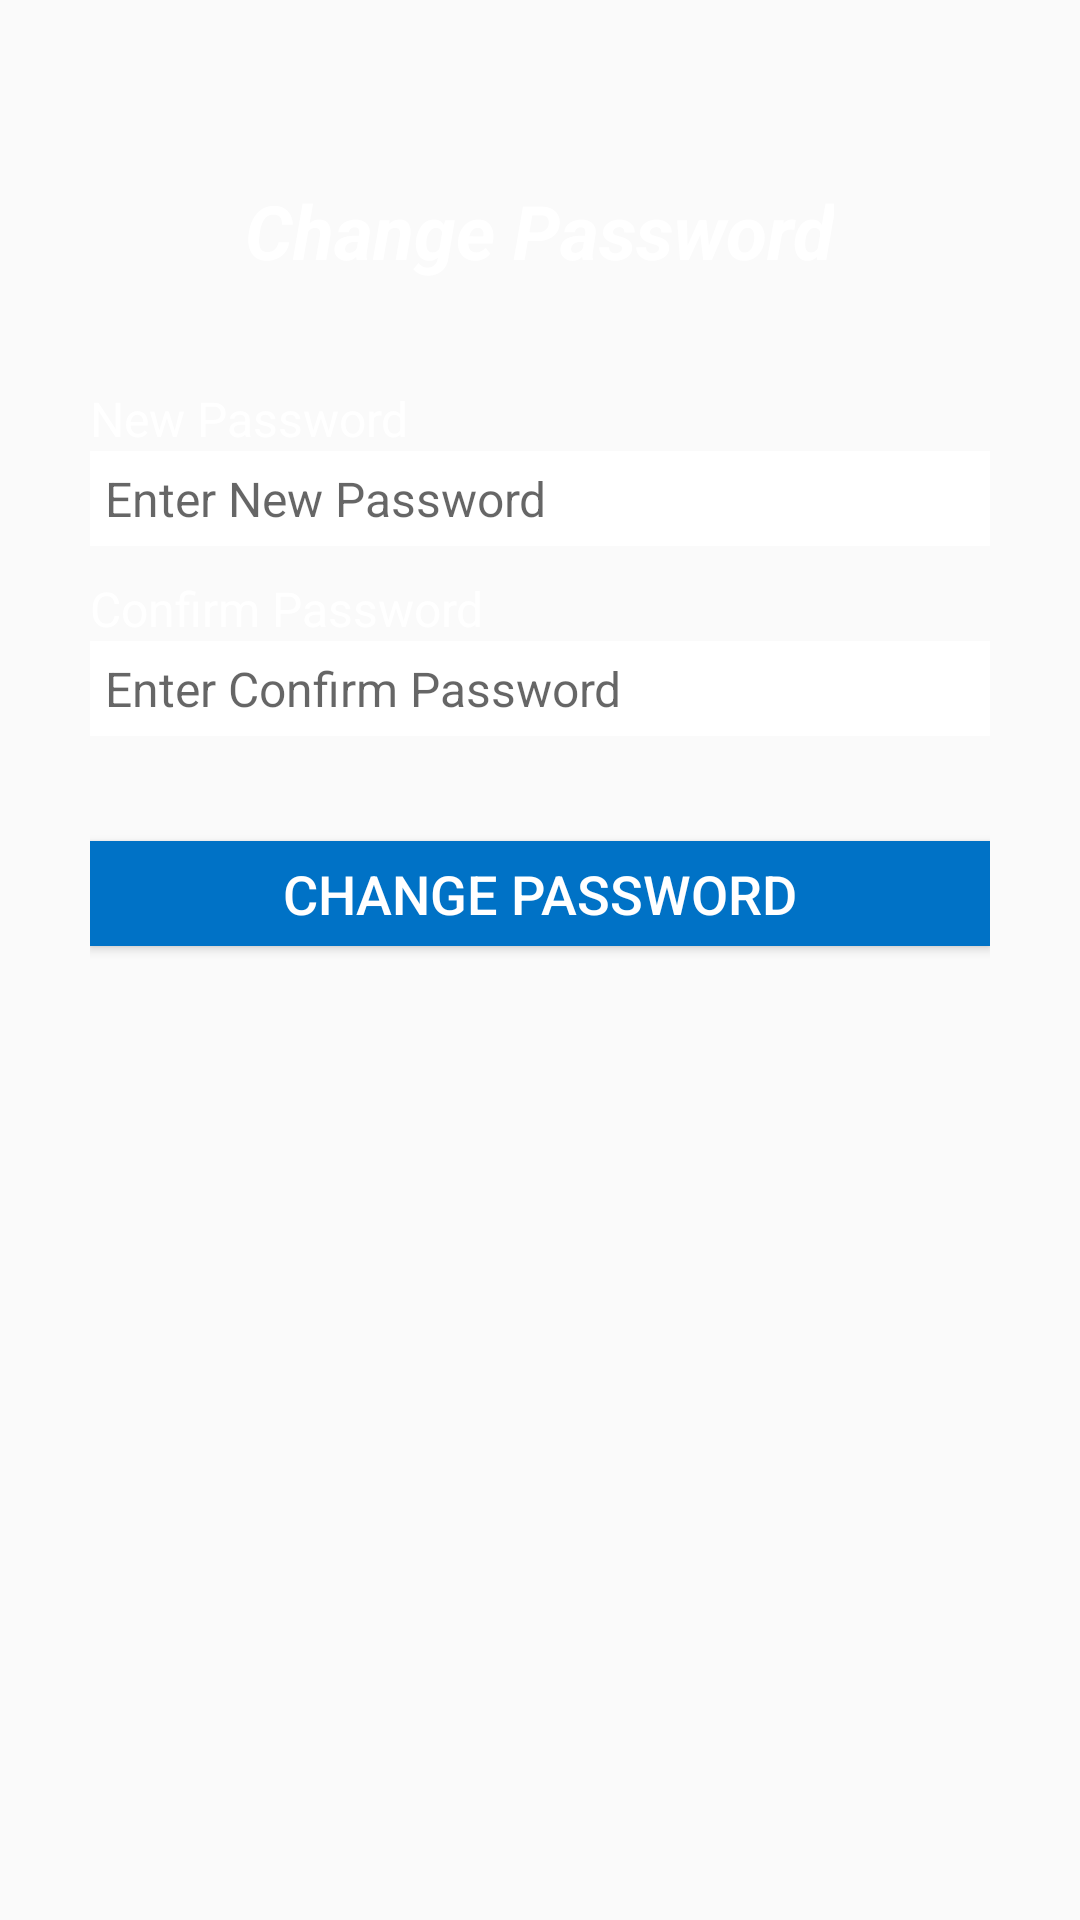

Layout XML and referenced resources for this Android screen:
<!-- AndroidManifest.xml: application theme AppTheme -->
<!-- res/layout/content_change_password.xml -->
<?xml version="1.0" encoding="utf-8"?>
<LinearLayout xmlns:android="http://schemas.android.com/apk/res/android"
    xmlns:app="http://schemas.android.com/apk/res-auto"
    xmlns:tools="http://schemas.android.com/tools"
    android:layout_width="match_parent"
    android:layout_height="match_parent"
    android:background="@drawable/background_image"
    android:paddingLeft="30dp"
    android:paddingRight="30dp"
    android:baselineAligned="false"
    android:orientation="vertical"
    android:weightSum="1"
    tools:showIn="@layout/activity_change_password">
    <TextView
        android:layout_width="wrap_content"
        android:layout_height="wrap_content"
        android:layout_gravity="center"
        android:layout_marginTop="60dp"
        android:layout_marginBottom="30dp"
        android:text="Change Password"
        android:textColor="#fff"
        android:textSize="25dp"
        android:textStyle="normal|bold|italic" />
    <TextView
        android:layout_width="wrap_content"
        android:layout_height="wrap_content"
        android:layout_marginTop="5dp"
        android:text="New Password"
        android:textColor="#fff"
        android:textSize="16dp" />
    <EditText
        android:id="@+id/etUserNewPassword"
        android:layout_width="match_parent"
        android:layout_height="wrap_content"
        android:layout_marginBottom="5dp"
        android:background="#fff"
        android:hint="Enter New Password"
        android:textColor="#000"
        android:inputType="textPassword"
        android:padding="5dp"
        android:textSize="16dp" />
    <TextView
        android:layout_width="wrap_content"
        android:layout_height="wrap_content"
        android:layout_marginTop="5dp"
        android:text="Confirm Password"
        android:textColor="#fff"
        android:textSize="16dp" />
    <EditText
        android:id="@+id/etUserConfirmPassword"
        android:layout_width="match_parent"
        android:layout_height="wrap_content"
        android:layout_marginBottom="5dp"
        android:background="#fff"
        android:hint="Enter Confirm Password"
        android:textColor="#000"
        android:inputType="textPassword"
        android:padding="5dp"
        android:textSize="16dp" />
    <Button
        android:id="@+id/bChangePassword"
        android:layout_width="match_parent"
        android:layout_height="35dp"
        android:layout_marginTop="30dp"
        android:text="Change Password"
        android:background="#0072C6"
        android:textColor="#fff"
        android:textSize="18dp" />
</LinearLayout>
<!-- res/layout/activity_change_password.xml (included above) -->
<?xml version="1.0" encoding="utf-8"?>
<android.support.design.widget.CoordinatorLayout xmlns:android="http://schemas.android.com/apk/res/android"
    xmlns:app="http://schemas.android.com/apk/res-auto"
    xmlns:tools="http://schemas.android.com/tools"
    android:layout_width="match_parent"
    android:layout_height="match_parent"
    android:fitsSystemWindows="true"
    tools:context="com.bdlions.sampanit.recharge.ChangePassword">

    <android.support.design.widget.AppBarLayout
        android:layout_width="match_parent"
        android:layout_height="wrap_content"
        android:theme="@style/AppTheme.AppBarOverlay">

        <android.support.v7.widget.Toolbar
            android:id="@+id/toolbar"
            android:layout_width="match_parent"
            android:layout_height="?attr/actionBarSize"
            android:background="?attr/colorPrimary"
            app:popupTheme="@style/AppTheme.PopupOverlay" />

    </android.support.design.widget.AppBarLayout>

    <include layout="@layout/content_change_password" />

</android.support.design.widget.CoordinatorLayout>
<!-- resources referenced by this layout -->
<resources>
  <style name="AppTheme.AppBarOverlay" parent="Theme.AppCompat.Light.NoActionBar" />
  <style name="AppTheme.PopupOverlay" parent="Theme.AppCompat.Light.NoActionBar" />
  <style name="AppTheme" parent="Theme.AppCompat.Light.NoActionBar">
          <item name="colorPrimary">@color/colorPrimary</item>
          <item name="colorPrimaryDark">@color/colorPrimaryDark</item>
          <item name="colorAccent">@color/colorAccent</item>
      </style>
  <!-- not gathered from this repository: default colours our renderer supplied (Android Studio template values) -->
  <color name="colorPrimary">#FF6200EE</color>
  <color name="colorPrimaryDark">#FF3700B3</color>
  <color name="colorAccent">#FF03DAC5</color>
</resources>
